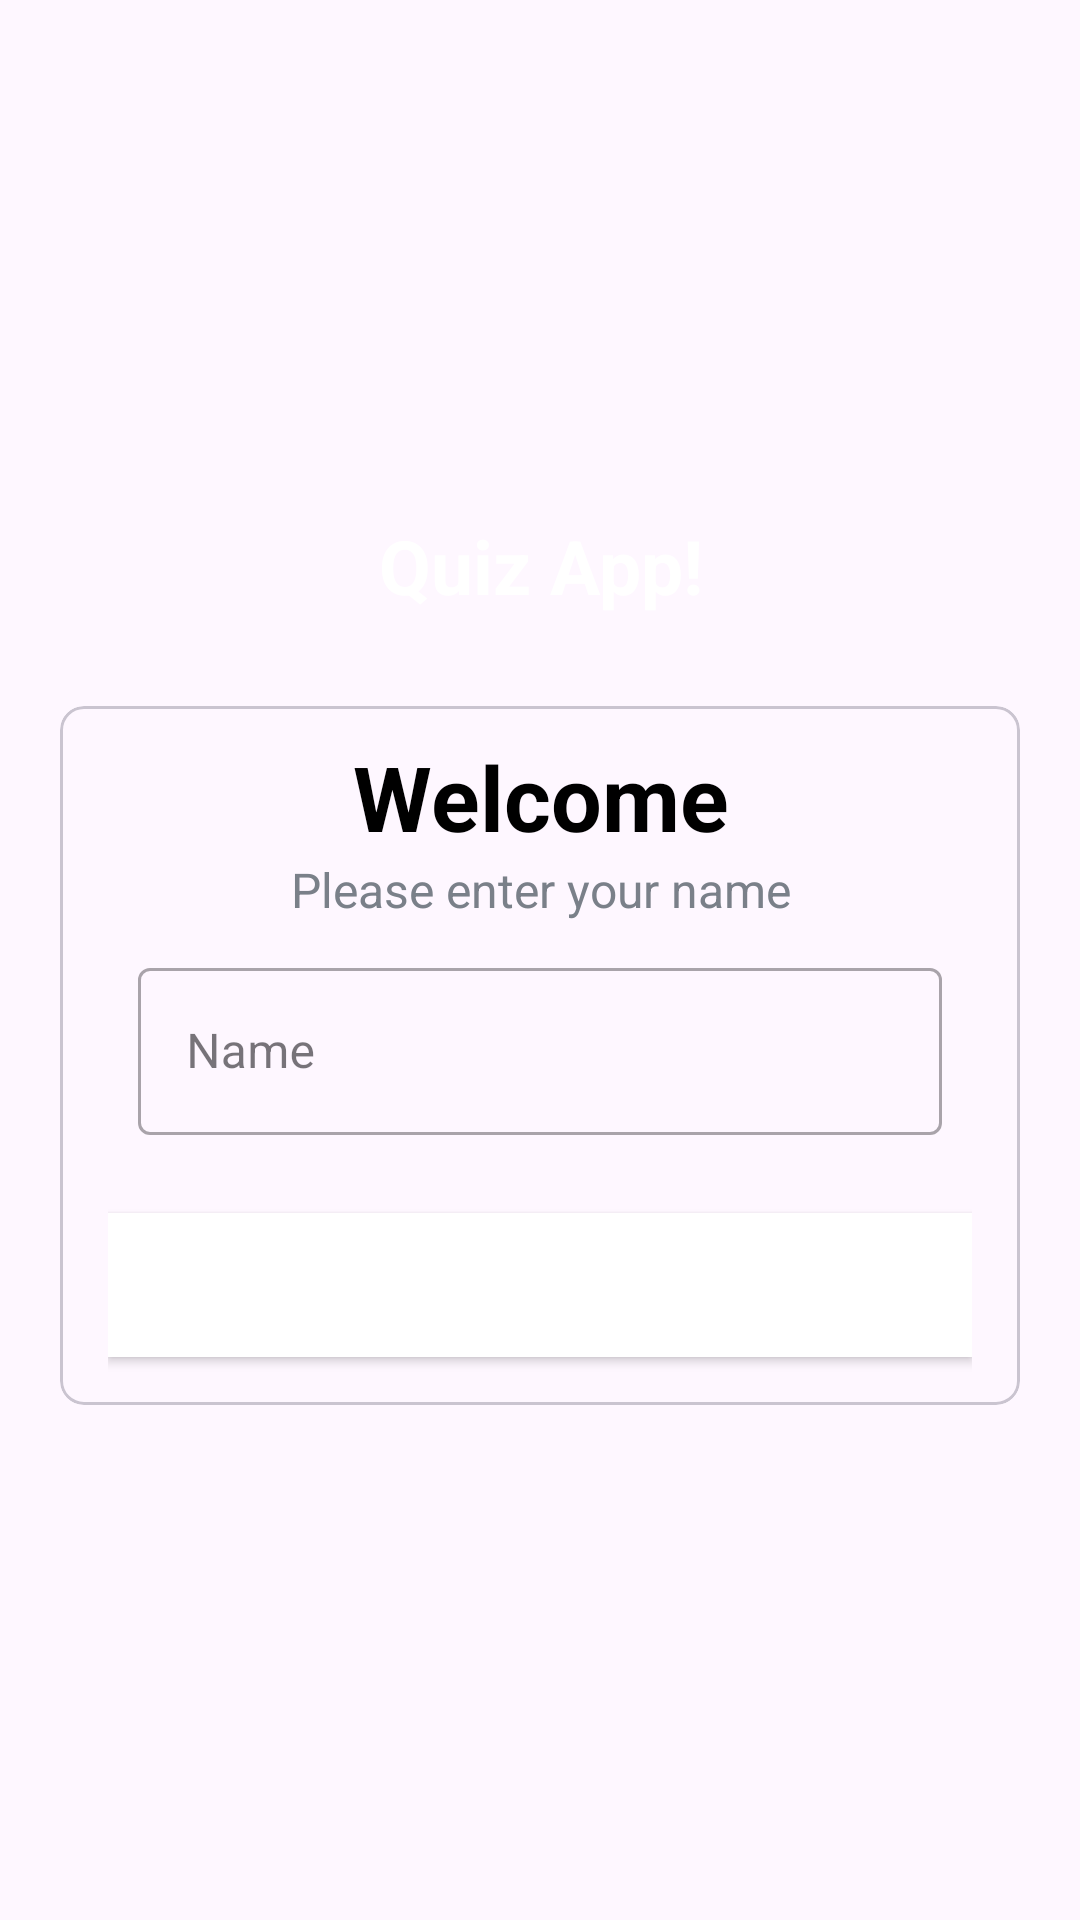

Produce the Android XML layout that renders to this screen, including the resource entries it uses.
<!-- AndroidManifest.xml: application theme Theme.OneQuiz -->
<!-- res/layout/activity_main.xml -->
<?xml version="1.0" encoding="utf-8"?>
<LinearLayout xmlns:android="http://schemas.android.com/apk/res/android"
    xmlns:app="http://schemas.android.com/apk/res-auto"
    xmlns:tools="http://schemas.android.com/tools"
    android:id="@+id/main"
    android:layout_width="match_parent"
    android:layout_height="match_parent"
    android:gravity="center"
    tools:context=".MainActivity"
    android:background="@drawable/ic_bg"
    android:orientation="vertical">

    <TextView
        android:layout_width="match_parent"
        android:layout_height="wrap_content"
        android:text="Quiz App!"
        android:textSize="25sp"
        android:textStyle="bold"
        android:textColor="@color/white"
        android:gravity="center"
        android:layout_marginBottom="30dp"
        />


    <com.google.android.material.card.MaterialCardView
        android:layout_width="match_parent"
        android:layout_height="wrap_content"
        android:layout_marginStart="20dp"
        android:layout_marginEnd="20dp"
        android:background="@color/white"
        app:cardCornerRadius="8dp">

        <LinearLayout
            android:layout_width="match_parent"
            android:layout_height="wrap_content"
            android:layout_marginStart="16dp"
            android:layout_marginEnd="16dp"
            android:orientation="vertical">

            <TextView
                android:layout_width="match_parent"
                android:layout_height="wrap_content"
                android:text="Welcome"
                android:textSize="30sp"
                android:textStyle="bold"
                android:textColor="@color/black"
                android:gravity="center"
                android:layout_marginTop="10dp"
                />

            <TextView
                android:layout_width="match_parent"
                android:layout_height="wrap_content"
                android:text="Please enter your name"
                android:textSize="16sp"
                android:textStyle="normal"
                android:textColor="#7A8089"
                android:gravity="center"/>


            <com.google.android.material.textfield.TextInputLayout
                android:layout_width="match_parent"
                android:layout_height="wrap_content"
                android:layout_margin="10dp"
                style="@style/Widget.MaterialComponents.TextInputLayout.OutlinedBox">


                <androidx.appcompat.widget.AppCompatEditText
                    android:id="@+id/et_name"
                    android:layout_width="match_parent"
                    android:layout_height="wrap_content"
                    android:hint="Name"
                    android:inputType="textCapWords"

                    android:textColor="#363A43"
                    android:textColorHint="#7A8089"/>

            </com.google.android.material.textfield.TextInputLayout>

            <Button
                android:id="@+id/btn_start"
                android:layout_width="match_parent"
                android:layout_height="wrap_content"
                android:layout_marginTop="16dp"
                android:layout_marginBottom="16dp"
                android:background="@color/design_default_color_on_primary"
                android:textColor="@color/white"
                android:textSize="18sp"
                android:text="Start"/>
        </LinearLayout>


     </com.google.android.material.card.MaterialCardView>


</LinearLayout>
<!-- resources referenced by this layout -->
<resources>
  <style name="Theme.OneQuiz" parent="Base.Theme.OneQuiz" />
  <style name="Base.Theme.OneQuiz" parent="Theme.Material3.DayNight.NoActionBar">
          
          
          <item name="android:windowFullscreen">true</item>
      </style>
  <!-- not gathered from this repository: default colours our renderer supplied (Android Studio template values) -->
  <color name="black">#FF000000</color>
  <color name="white">#FFFFFFFF</color>
</resources>
